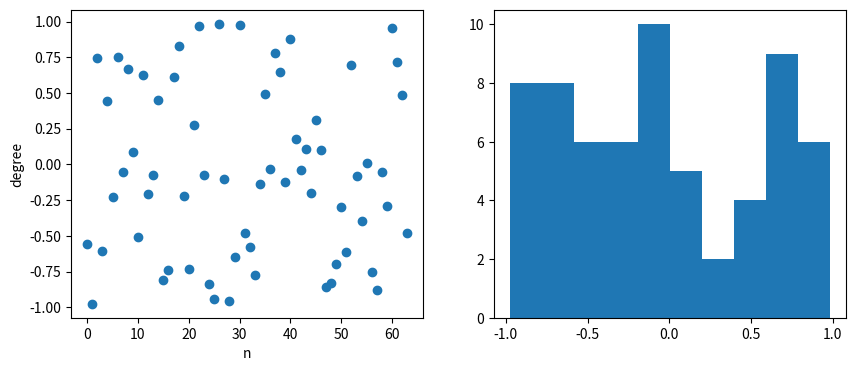

Reproduce this figure in Python.
import numpy as np
import matplotlib.pyplot as plt
 
N = 64

x = np.random.uniform(-1, 1, N)

fig, (axL, axR) = plt.subplots(ncols=2, figsize=(10,4))

axL.set_xlabel("n")
axL.set_ylabel("degree")
axL.plot(x, 'o')

# ヒストグラムを出力
axR.hist(x)

fig.show()
fig.savefig("4_10_a.png")